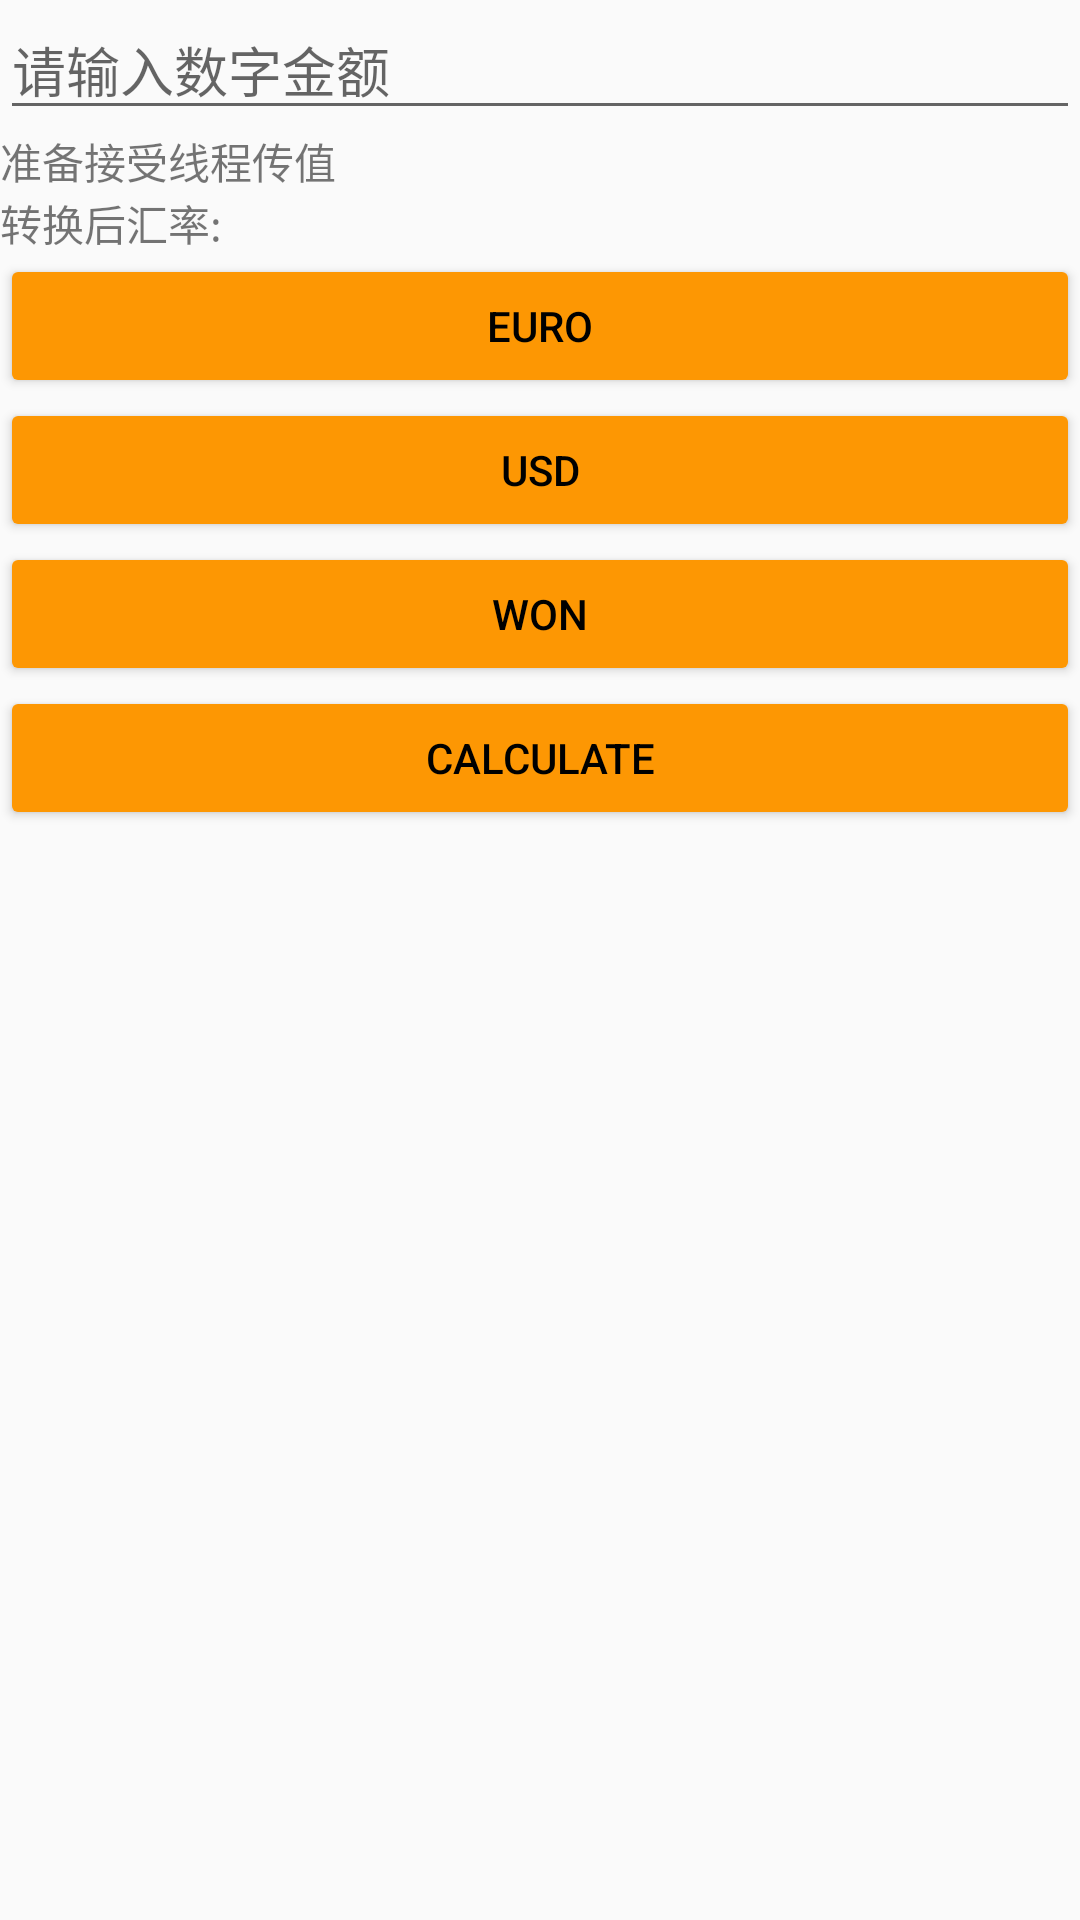

Android layout source for this screen:
<!-- AndroidManifest.xml: application theme AppTheme -->
<!-- res/layout/activity_exchange_rate.xml -->
<?xml version="1.0" encoding="utf-8"?>
<android.support.constraint.ConstraintLayout xmlns:android="http://schemas.android.com/apk/res/android"
    xmlns:app="http://schemas.android.com/apk/res-auto"
    xmlns:tools="http://schemas.android.com/tools"
    android:layout_width="match_parent"
    android:layout_height="match_parent"
    tools:context="com.example.tomokokawase.myapp.ExchangeRateActivity">

    <LinearLayout
        android:id="@+id/exchange_rate_layout"
        android:layout_width="match_parent"
        android:layout_height="495dp"
        android:orientation="vertical"
        tools:layout_editor_absoluteX="8dp"
        tools:layout_editor_absoluteY="8dp">

        <EditText
            android:id="@+id/editText3"
            android:layout_width="match_parent"
            android:layout_height="wrap_content"
            android:ems="10"
            android:hint="请输入数字金额"
            android:inputType="numberDecimal" />

        <TextView
            android:id="@+id/editText_getThread"
            android:layout_width="match_parent"
            android:layout_height="wrap_content"
            android:text="准备接受线程传值" />

        <TextView
            android:id="@+id/textView12"
            android:layout_width="match_parent"
            android:layout_height="wrap_content"
            android:text="转换后汇率:" />

        <Button
            android:id="@+id/button10"
            android:layout_width="match_parent"
            android:layout_height="wrap_content"
            android:onClick="calcRate"
            android:text="Euro" />

        <Button
            android:id="@+id/button11"
            android:layout_width="match_parent"
            android:layout_height="wrap_content"
            android:onClick="calcRate"
            android:text="USD" />

        <Button
            android:id="@+id/button12"
            android:layout_width="match_parent"
            android:layout_height="wrap_content"
            android:onClick="calcRate"
            android:text="WON" />

        <Button
            android:id="@+id/button21"
            android:onClick="handleJumpToSave"
            android:layout_width="match_parent"
            android:layout_height="wrap_content"
            android:text="Calculate" />

        <android.support.v7.widget.RecyclerView
            android:id="@+id/recycler_view"
            android:layout_width="match_parent"
            android:layout_height="match_parent" />

    </LinearLayout>
</android.support.constraint.ConstraintLayout>
<!-- resources referenced by this layout -->
<resources>
  <style name="AppTheme" parent="Theme.AppCompat.Light">
          
          <item name="colorPrimary">@color/colorPrimary</item>
          <item name="colorPrimaryDark">@color/colorPrimaryDark</item>
          <item name="colorAccent">@color/colorAccent</item>
          <item name="colorButtonNormal">@color/yellow</item>
          <item name="android:textColorPrimary">@color/black</item>
      </style>
  <color name="colorPrimary">#fd9703</color>
  <color name="colorPrimaryDark">#fd9703</color>
  <color name="colorAccent">#FF4081</color>
  <color name="yellow">#fd9703</color>
  <color name="black">#000000</color>
</resources>
